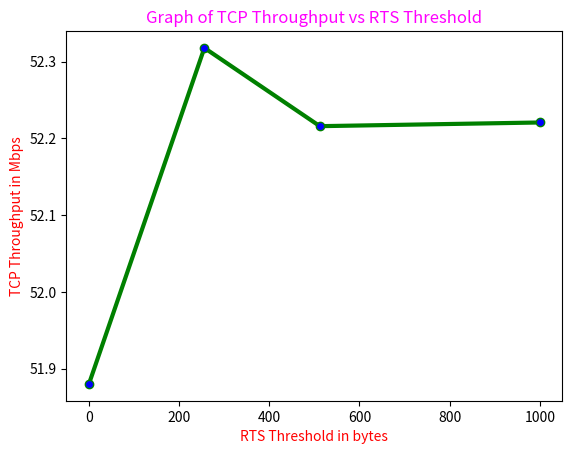

Source code (Python):
import matplotlib.pyplot as plt
from pylab import MaxNLocator
# x axis values
x = [0,256,512,1000]
# corresponding y axis values
y = [51.88,52.318,52.216,52.2208]

# plotting the points
plt.plot(x, y, color='green',linewidth = 3,
         marker='o', markerfacecolor='blue', markersize=6)
#plt.xlim(0,24)
#plt.ylim(26,31)
# setting x and y axis range
# naming the x axis
plt.xlabel('RTS Threshold in bytes',color="red")
# naming the y axis
plt.ylabel('TCP Throughput in Mbps',color="red")
# giving a title to my graph
plt.title('Graph of TCP Throughput vs RTS Threshold',color="magenta")
# function to show the plot
plt.show()
